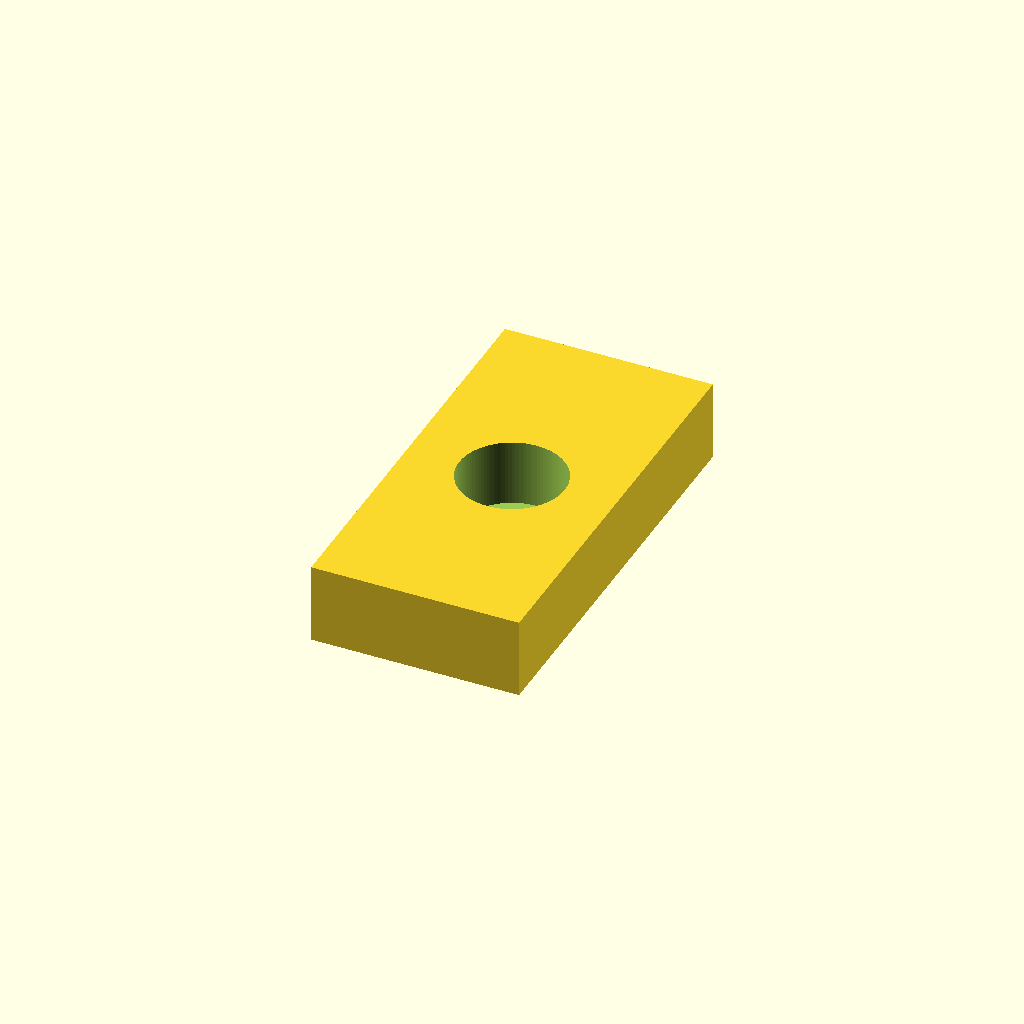
Cell 1 — every parameter at its default value.
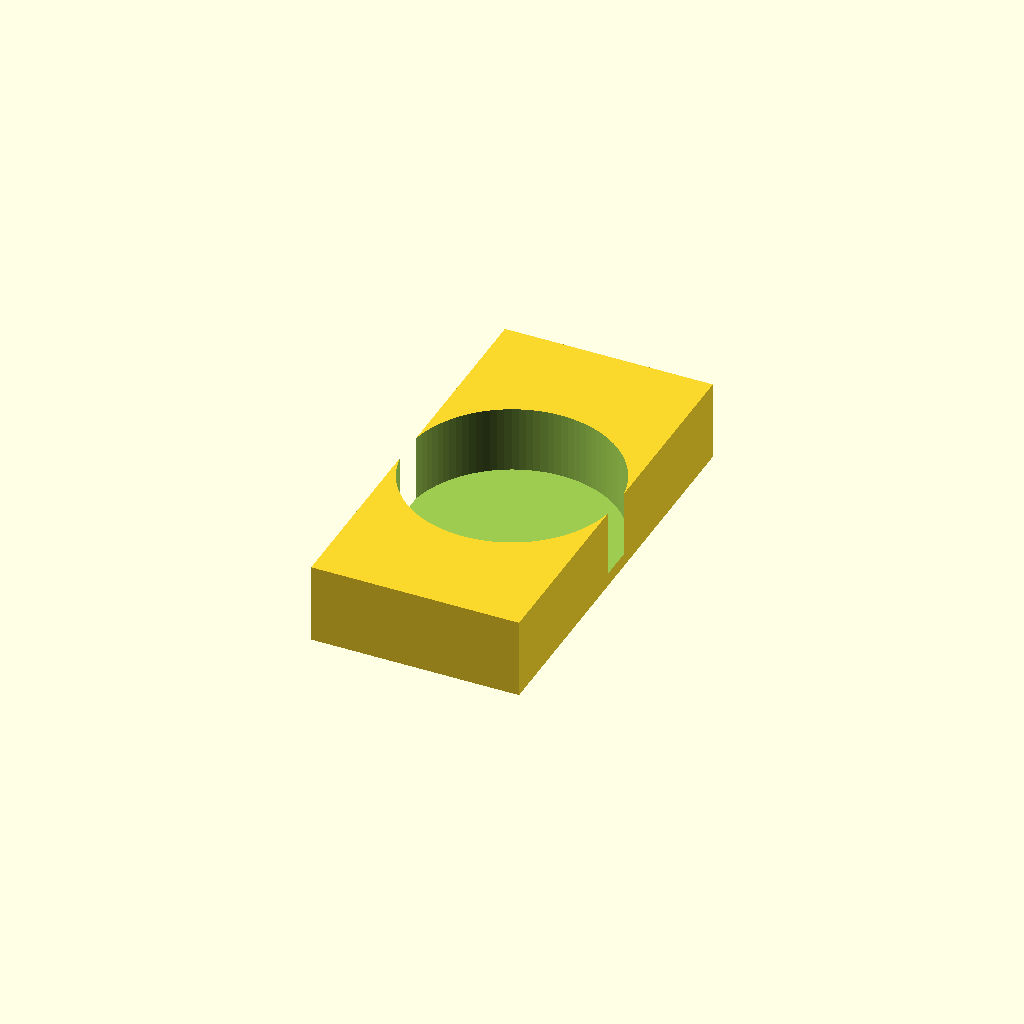
Cell 2 — ScrewDiameter set to 15.8, the other parameters unchanged.
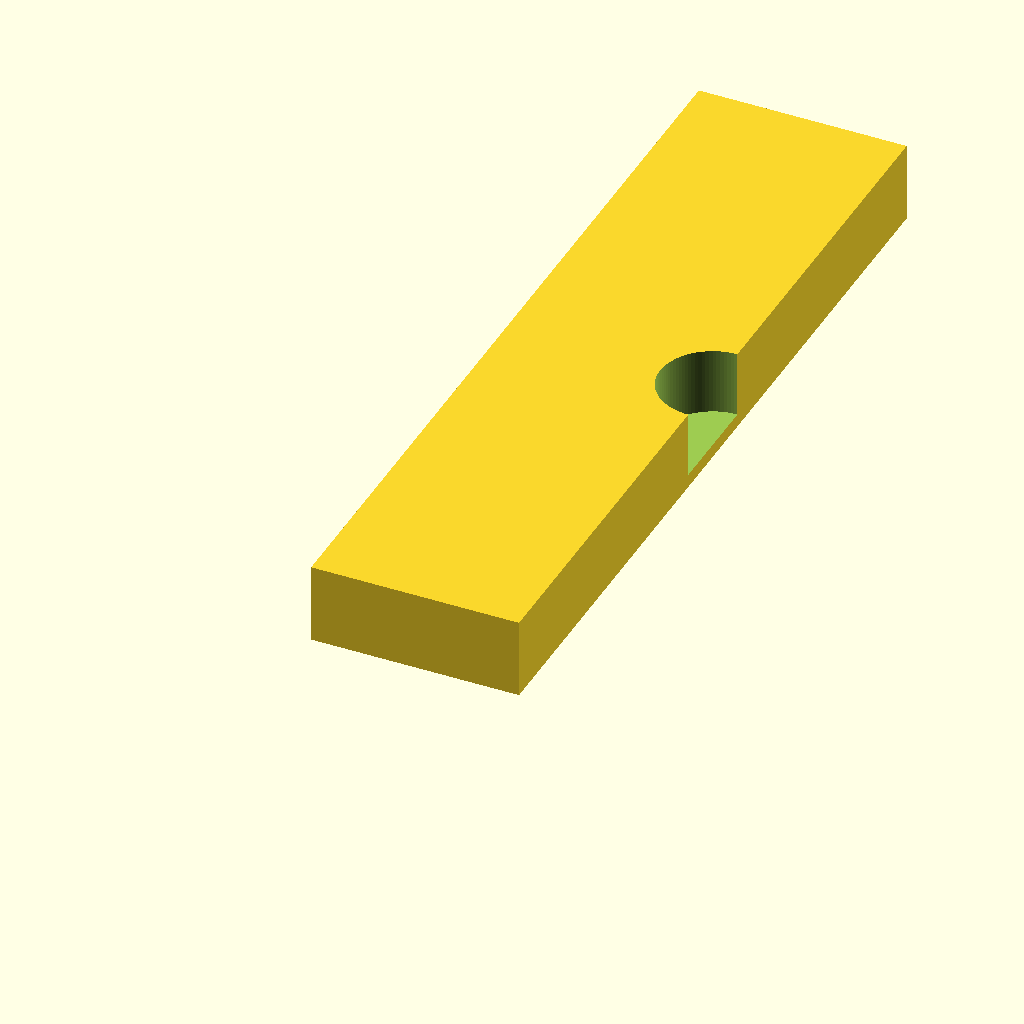
Cell 3: the same model with SpacerWidth = 31.2.
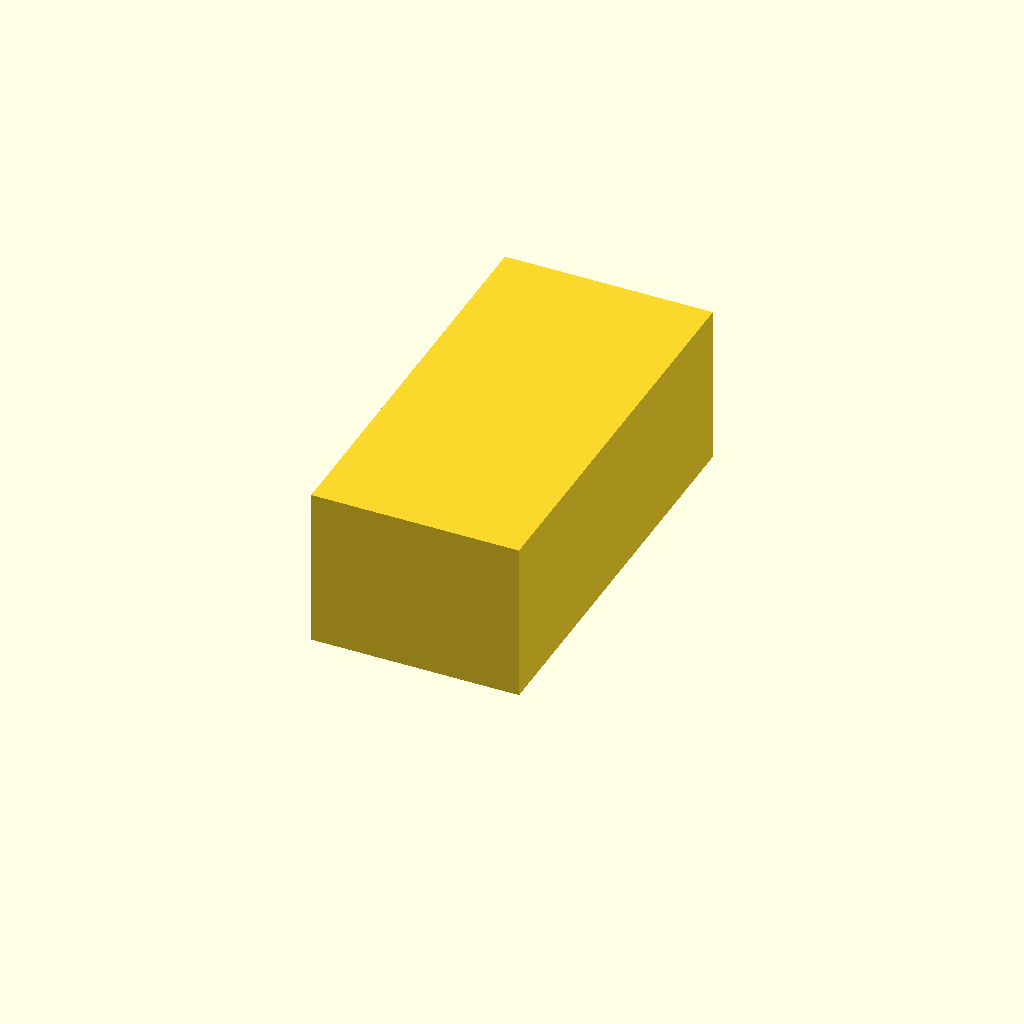
Cell 4: the same model with SpacerHeight = 12.
One fixed orthographic camera (rotation 55°, 0°, 25°; colour scheme Cornfield) for every cell.
The OpenSCAD source (GrowHouse/HydroTable/attachmentSpacer.scad):
Width = 18.50;
Length = Width;
ScrewDiameter = 7.9;
SpacerWidth = 15.6; //Changed for SpacerJig()
SpacerLength=Double(SpacerWidth);
SpacerHeight=6;
WallThickness = (2.0); //Changed for SpacerJig()
function AddWall(length) = length + 4;
function Middle(length) = length/2;
function Double(value) = value*2;

module attachmentSpacer()
{
    difference()
    {

        cube([15.6, SpacerLength,SpacerHeight]);
        //translate(0,0,5)
        translate([Middle(SpacerWidth), Middle(SpacerLength),1])
            cylinder($fn=100,h=8,d1=ScrewDiameter,d2=ScrewDiameter,center=false);
    }
}

attachmentSpacer();
Customizer parameters (derived from the source; name, type, default, range or options):
Width: number, default 18.5
ScrewDiameter: number, default 7.9
SpacerWidth: number, default 15.6
SpacerHeight: number, default 6
